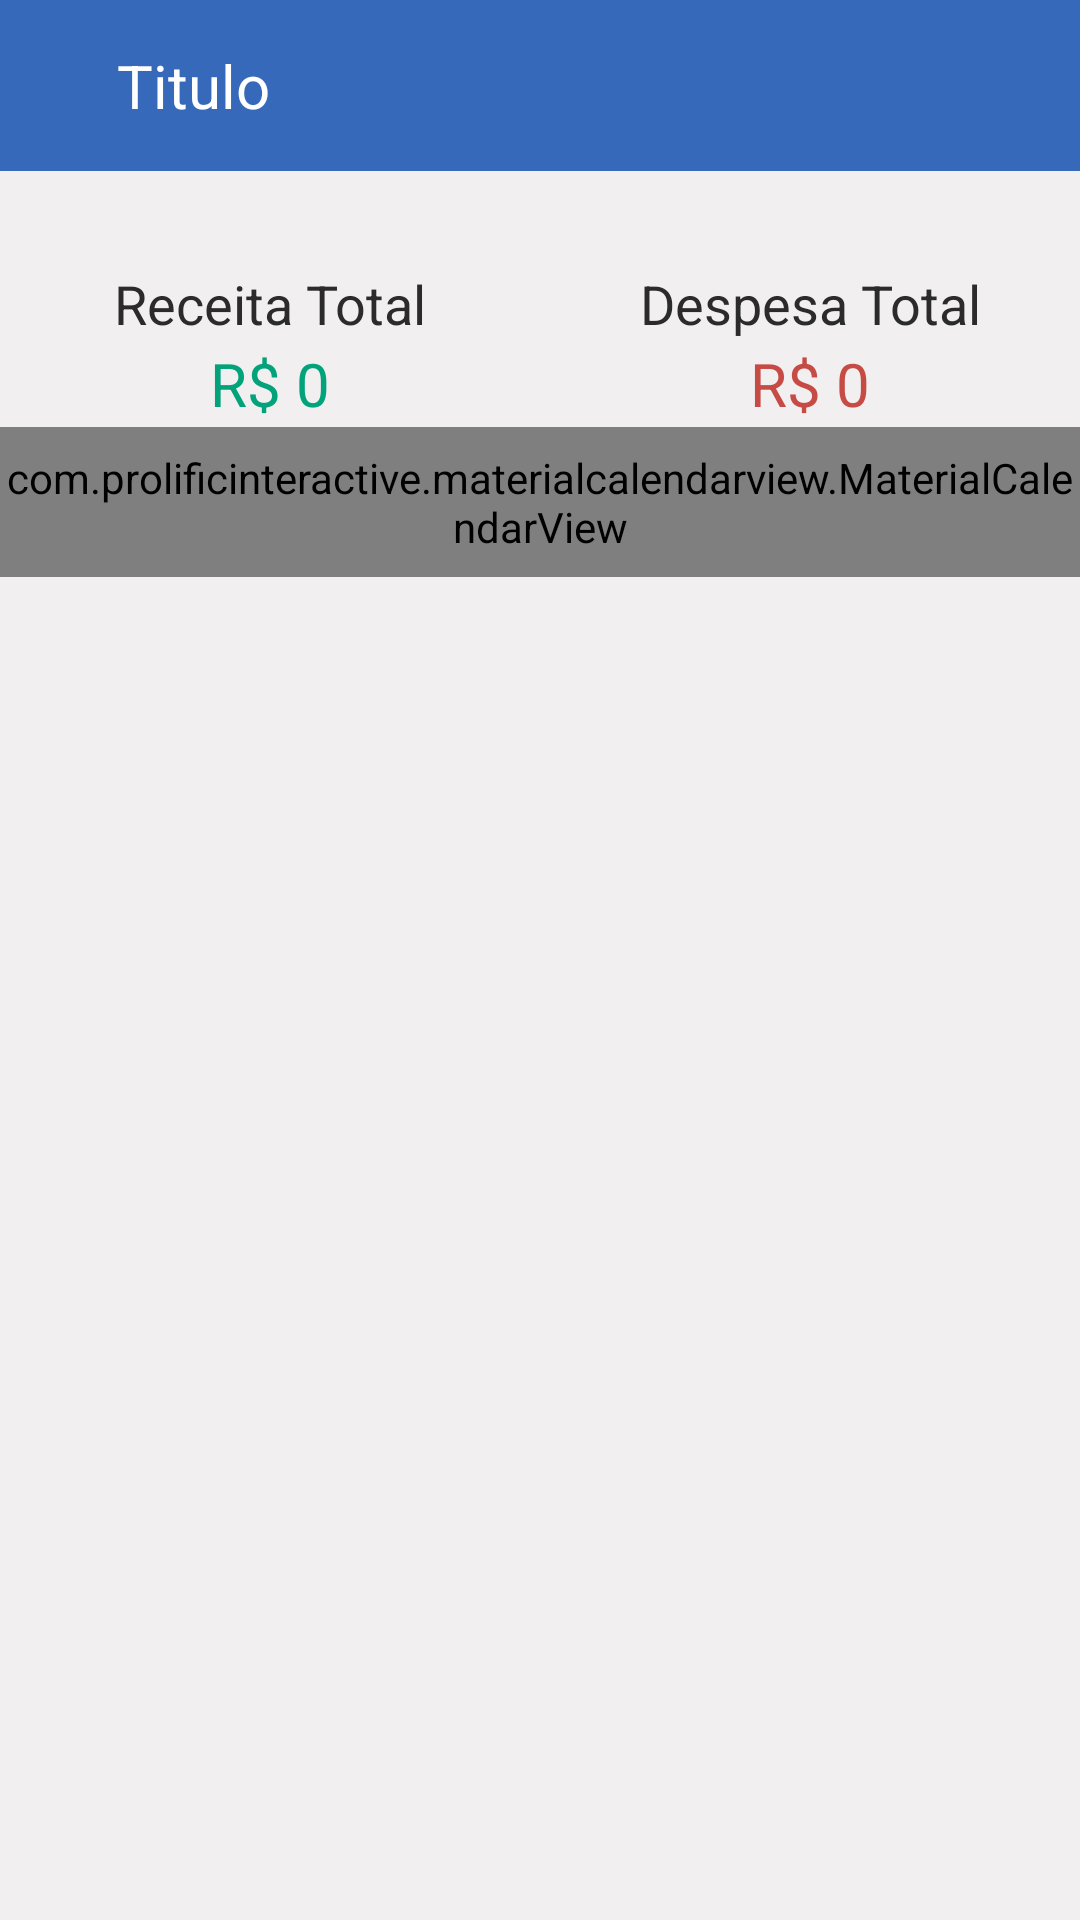

Android layout source for this screen:
<!-- AndroidManifest.xml: application theme Theme.InteliMoney -->
<!-- res/layout/fragment_transacao.xml -->
<?xml version="1.0" encoding="utf-8"?>
<androidx.constraintlayout.widget.ConstraintLayout xmlns:android="http://schemas.android.com/apk/res/android"
    xmlns:app="http://schemas.android.com/apk/res-auto"
    xmlns:tools="http://schemas.android.com/tools"
    android:layout_width="match_parent"
    android:layout_height="match_parent"
    android:orientation="horizontal"
    android:background="@color/background"
    tools:context=".fragment.TransacaoFragment">

    <include
        android:id="@+id/include2"
        layout="@layout/toolbar_padrao_app" />


    <androidx.constraintlayout.widget.Guideline
        android:id="@+id/guideline6"
        android:layout_width="wrap_content"
        android:layout_height="wrap_content"
        android:orientation="vertical"
        app:layout_constraintGuide_percent="0.5" />

    <TextView
        android:id="@+id/textView4"
        android:layout_width="0dp"
        android:layout_height="wrap_content"
        android:layout_marginTop="32dp"
        android:text="Receita Total"
        android:textAlignment="center"
        android:textColor="@color/parseBlack"
        android:textSize="18sp"
        app:layout_constraintEnd_toStartOf="@+id/guideline6"
        app:layout_constraintStart_toStartOf="parent"
        app:layout_constraintTop_toBottomOf="@+id/include2" />

    <TextView
        android:id="@+id/txtReceitaTotal"
        android:layout_width="0dp"
        android:layout_height="wrap_content"
        android:layout_marginTop="8dp"
        android:text="R$ 0"
        android:textAlignment="center"
        android:textColor="@color/receita"
        android:textSize="20sp"
        app:layout_constraintBottom_toTopOf="@+id/guideline7"
        app:layout_constraintEnd_toStartOf="@+id/guideline6"
        app:layout_constraintHorizontal_bias="0.0"
        app:layout_constraintStart_toStartOf="parent"
        app:layout_constraintTop_toBottomOf="@+id/textView4" />

    <TextView
        android:id="@+id/textView5"
        android:layout_width="0dp"
        android:layout_height="wrap_content"
        android:layout_marginTop="32dp"
        android:text="Despesa Total"
        android:textAlignment="center"
        android:textColor="@color/parseBlack"
        android:textSize="18sp"
        app:layout_constraintEnd_toEndOf="parent"
        app:layout_constraintStart_toStartOf="@+id/guideline6"
        app:layout_constraintTop_toBottomOf="@+id/include2" />


    <TextView
        android:id="@+id/txtDespesaTotal"
        android:layout_width="0dp"
        android:layout_height="wrap_content"
        android:layout_marginTop="8dp"
        android:text="R$ 0"
        android:textAlignment="center"
        android:textColor="@color/despesa"
        android:textSize="20sp"
        app:layout_constraintBottom_toTopOf="@+id/guideline7"
        app:layout_constraintEnd_toEndOf="parent"
        app:layout_constraintHorizontal_bias="1.0"
        app:layout_constraintStart_toStartOf="@+id/guideline6"
        app:layout_constraintTop_toBottomOf="@+id/textView5" />

    <androidx.constraintlayout.widget.Guideline
        android:id="@+id/guideline7"
        android:layout_width="wrap_content"
        android:layout_height="wrap_content"
        android:orientation="horizontal"
        app:layout_constraintGuide_percent="0.21"
        />


    <com.prolificinteractive.materialcalendarview.MaterialCalendarView
        android:id="@+id/calendarView"
        android:layout_width="match_parent"
        android:layout_height="50dp"
        android:layout_marginTop="8dp"
        app:layout_constraintEnd_toEndOf="parent"
        app:layout_constraintStart_toStartOf="parent"
        app:layout_constraintTop_toBottomOf="@+id/guideline7"
        app:mcv_tileSize="50dp" />

    <androidx.recyclerview.widget.RecyclerView
        android:id="@+id/rvTransacoes"
        android:layout_width="match_parent"
        android:layout_height="0dp"
        android:layout_marginTop="8dp"
        android:layout_marginBottom="60dp"
        app:layout_constraintBottom_toBottomOf="parent"
        app:layout_constraintEnd_toEndOf="parent"
        app:layout_constraintStart_toStartOf="parent"
        app:layout_constraintTop_toBottomOf="@+id/calendarView" />

</androidx.constraintlayout.widget.ConstraintLayout>
<!-- res/layout/toolbar_padrao_app.xml (included above) -->
<?xml version="1.0" encoding="utf-8"?>
<LinearLayout
    xmlns:android="http://schemas.android.com/apk/res/android"
    android:orientation="horizontal"
    android:layout_width="match_parent"
    android:layout_height="wrap_content"
    android:padding="15dp"
    android:id="@+id/toolbar"
    android:background="@color/blueTheme"
    android:gravity="center_vertical">



    <TextView
        android:id="@+id/tituloFragment"
        android:layout_width="match_parent"
        android:layout_height="wrap_content"
        android:layout_marginLeft="24dp"
        android:text="Titulo"
        android:textColor="@color/white"
        android:textSize="20sp"/>


</LinearLayout>
<!-- resources referenced by this layout -->
<resources>
  <color name="background">#F1EFEF</color>
  <color name="blueTheme">#3669B9</color>
  <color name="despesa">#C64B45</color>
  <color name="parseBlack">#2B2B2C</color>
  <color name="receita">#02A37A</color>
  <color name="white">#FFFFFFFF</color>
  <style name="Theme.InteliMoney" parent="Theme.MaterialComponents.Light.NoActionBar">
          
          <item name="colorPrimary">@color/blueTheme</item>
          <item name="colorPrimaryVariant">@color/blueTheme</item>
          <item name="colorOnPrimary">@color/white</item>
          
          <item name="colorSecondary">@color/teal_200</item>
          <item name="colorSecondaryVariant">@color/teal_700</item>
          <item name="colorOnSecondary">@color/black</item>
          
          <item name="android:statusBarColor">?attr/colorPrimaryVariant</item>
          
      </style>
  <color name="teal_200">#FF03DAC5</color>
  <color name="teal_700">#FF018786</color>
  <color name="black">#FF000000</color>
</resources>
